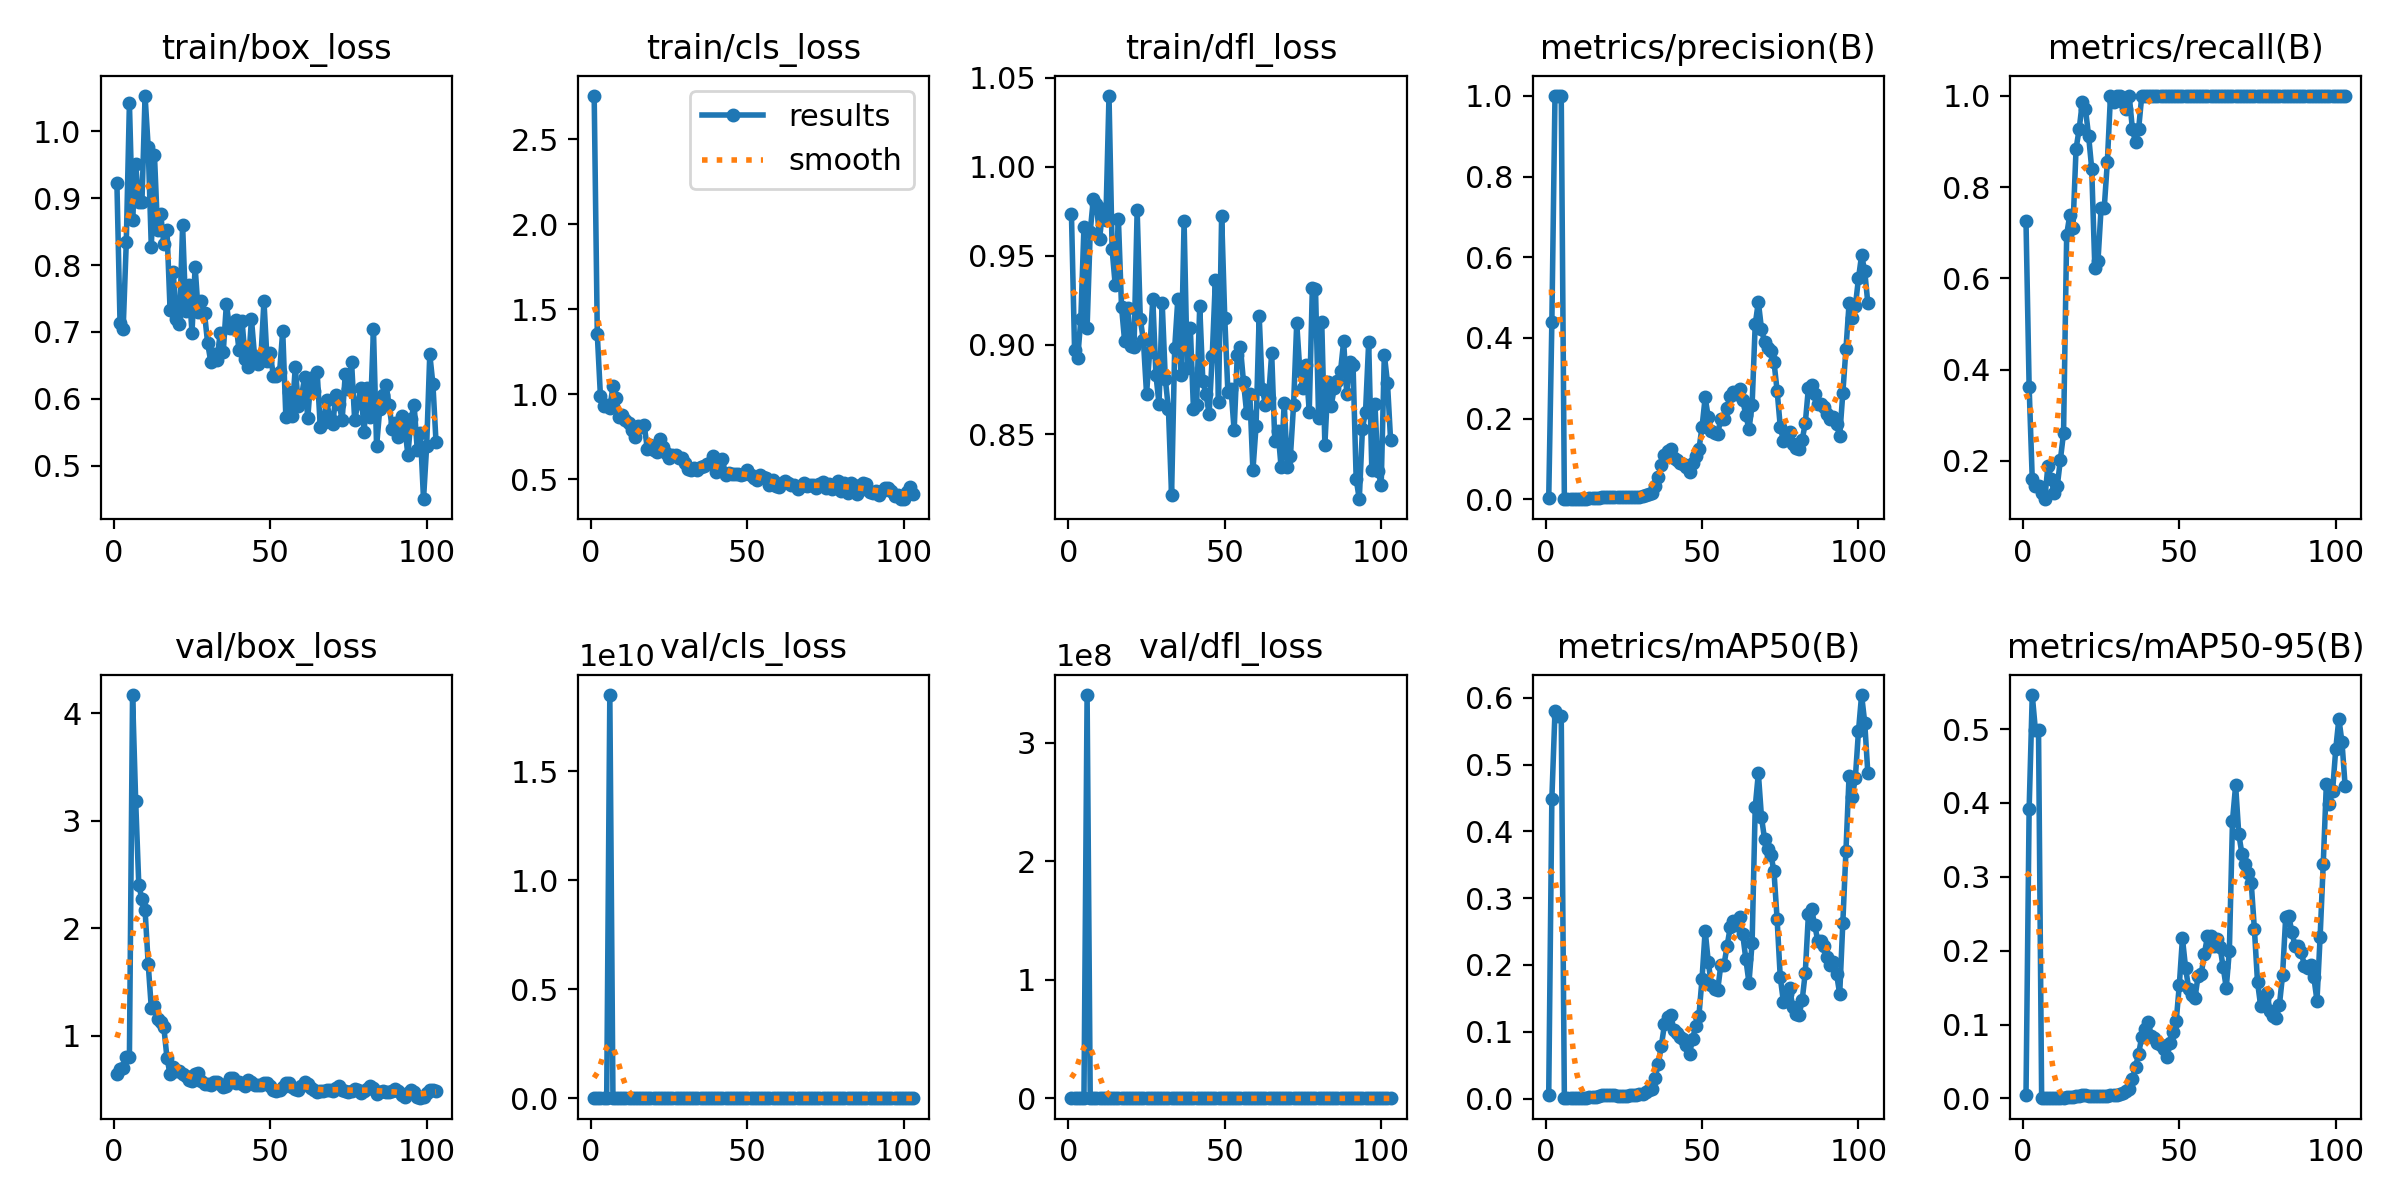

The table this chart was drawn from, first rows:
epoch, time, train/box_loss, train/cls_loss, train/dfl_loss, metrics/precision(B), metrics/recall(B), metrics/mAP50(B), metrics/mAP50-95(B), val/box_loss, val/cls_loss, val/dfl_loss, lr/pg0, lr/pg1, lr/pg2
1, 11.94, 0.9227, 2.757, 0.9734, 0.00242, 0.7246, 0.00601, 0.00448, 0.643, 3.712, 0.812, 0.09216, 0.00016, 0.00016
2, 26, 0.7137, 1.352, 0.8972, 0.4386, 0.3623, 0.4487, 0.3913, 0.693, 3.804, 0.8123, 0.08334, 0.00034, 0.00034
3, 38.58, 0.7045, 0.989, 0.8927, 1, 0.1594, 0.5797, 0.5462, 0.6985, 3.913, 0.8201, 0.07452, 0.00052, 0.00052
4, 44, 0.8343, 0.9309, 0.9147, 1, 0.1449, 0.5725, 0.499, 0.8026, 4.043, 0.8658, 0.0657, 0.0007, 0.0007
5, 58.83, 1.042, 0.939, 0.9663, 1, 0.1449, 0.5725, 0.499, 0.8024, 4.043, 0.8656, 0.05688, 0.00088, 0.00088
6, 74.3, 0.8677, 0.9173, 0.9097, 0.00051, 0.1304, 0.00028, 0.00011, 4.171, 1.84915e+10, 3.40259e+08, 0.04806, 0.00106, 0.00106
7, 88.22, 0.9515, 1.047, 0.9635, 0.0004, 0.1159, 0.00022, 7e-05, 3.187, 2.87008e+07, 79172, 0.03924, 0.00124, 0.00124
8, 106.1, 0.8941, 0.9783, 0.9822, 0.00065, 0.1884, 0.00038, 0.00018, 2.402, 4.54454e+06, 2.136, 0.03042, 0.00142, 0.00142
9, 124.8, 0.8935, 0.8683, 0.9791, 0.00073, 0.1594, 0.0004, 0.00018, 2.271, 2.49594e+06, 1098, 0.0216, 0.0016, 0.0016
10, 138.2, 1.053, 0.8804, 0.9597, 0.00055, 0.1304, 0.00032, 0.00012, 2.173, 1.36532e+06, 142.6, 0.01278, 0.00178, 0.00178
11, 153.6, 0.9764, 0.8477, 0.9762, 0.00073, 0.1449, 0.00039, 0.00011, 1.67, 401708, 633, 0.00396, 0.00196, 0.00196
12, 166.2, 0.8269, 0.8318, 0.97, 0.00087, 0.2029, 0.00051, 0.00021, 1.257, 338024, 592.4, 0.002, 0.002, 0.002
13, 177.1, 0.9646, 0.787, 1.04, 0.00088, 0.2609, 0.00056, 0.00026, 1.28, 476424, 242.9, 0.002, 0.002, 0.002
14, 187.8, 0.8521, 0.7491, 0.9536, 0.00242, 0.6956, 0.00205, 0.00131, 1.153, 729096, 341.4, 0.002, 0.002, 0.002
15, 198.9, 0.8764, 0.8108, 0.9334, 0.00288, 0.7391, 0.00264, 0.00167, 1.125, 982934, 765.1, 0.002, 0.002, 0.002
16, 210.8, 0.8314, 0.807, 0.9709, 0.00307, 0.7101, 0.00293, 0.00197, 1.08, 960563, 806.3, 0.002, 0.002, 0.002
17, 221.2, 0.8529, 0.8164, 0.9215, 0.00414, 0.8841, 0.00401, 0.00289, 0.7961, 847083, 125.4, 0.002, 0.002, 0.002
18, 233.7, 0.7328, 0.6779, 0.9021, 0.00469, 0.9275, 0.00473, 0.00379, 0.6423, 618806, 0.8614, 0.002, 0.002, 0.002
19, 249.2, 0.7901, 0.703, 0.9209, 0.00523, 0.9855, 0.00518, 0.00413, 0.7089, 594849, 17.09, 0.002, 0.002, 0.002
20, 273.4, 0.7192, 0.6722, 0.8993, 0.00522, 0.971, 0.00513, 0.00417, 0.6748, 540120, 0.8476, 0.002, 0.002, 0.002
21, 291.3, 0.7114, 0.6611, 0.8989, 0.00517, 0.913, 0.00487, 0.00397, 0.6705, 441873, 0.8499, 0.002, 0.002, 0.002
22, 310.8, 0.8598, 0.7365, 0.9757, 0.00511, 0.8406, 0.00457, 0.00378, 0.6408, 374770, 0.8389, 0.002, 0.002, 0.002
23, 331.2, 0.7317, 0.6886, 0.9146, 0.00511, 0.6232, 0.00383, 0.0031, 0.6273, 315557, 0.8231, 0.002, 0.002, 0.002
24, 361.2, 0.7708, 0.6525, 0.9025, 0.00512, 0.6377, 0.00388, 0.0031, 0.5865, 247213, 0.8141, 0.002, 0.002, 0.002
25, 383.4, 0.6987, 0.6255, 0.8726, 0.00517, 0.7536, 0.00433, 0.0036, 0.5771, 232691, 0.8208, 0.002, 0.002, 0.002
26, 404.7, 0.7973, 0.6406, 0.8962, 0.00518, 0.7536, 0.00435, 0.00361, 0.6418, 203237, 0.8458, 0.002, 0.002, 0.002
27, 429.1, 0.7291, 0.6412, 0.9257, 0.00539, 0.8551, 0.00489, 0.00395, 0.6553, 111145, 0.8495, 0.002, 0.002, 0.002
28, 444.9, 0.7465, 0.6222, 0.8832, 0.00564, 1, 0.00561, 0.00462, 0.5784, 53248, 0.8338, 0.002, 0.002, 0.002
29, 462.7, 0.7277, 0.6236, 0.8668, 0.00579, 0.9855, 0.00574, 0.00481, 0.5477, 28436, 0.8215, 0.002, 0.002, 0.002
30, 480.4, 0.6833, 0.5947, 0.9236, 0.00616, 1, 0.00613, 0.00516, 0.55, 12240, 0.8221, 0.002, 0.002, 0.002
31, 496.4, 0.6555, 0.5578, 0.881, 0.00729, 1, 0.00728, 0.0061, 0.5386, 6993, 0.8172, 0.002, 0.002, 0.002
32, 515.3, 0.6672, 0.5532, 0.864, 0.00973, 0.9855, 0.00968, 0.00802, 0.5737, 3703, 0.8211, 0.001999, 0.001999, 0.001999
33, 541.6, 0.6585, 0.5638, 0.8157, 0.01263, 0.971, 0.01247, 0.01045, 0.5724, 2667, 0.818, 0.001999, 0.001999, 0.001999
34, 563.1, 0.6977, 0.554, 0.8984, 0.01493, 1, 0.01495, 0.01254, 0.5563, 2021, 0.8104, 0.001999, 0.001999, 0.001999
35, 587, 0.6706, 0.5689, 0.9256, 0.03316, 0.9275, 0.03122, 0.02604, 0.5268, 1109, 0.8145, 0.001999, 0.001999, 0.001999
36, 611.2, 0.7423, 0.5756, 0.8829, 0.05633, 0.8985, 0.05122, 0.04212, 0.5312, 823.2, 0.8133, 0.001999, 0.001999, 0.001999
37, 629.4, 0.7053, 0.589, 0.9693, 0.08455, 0.9275, 0.07915, 0.06064, 0.6058, 551.3, 0.8159, 0.001999, 0.001999, 0.001999
38, 653.1, 0.7065, 0.5963, 0.8869, 0.1105, 1, 0.1111, 0.08345, 0.609, 368, 0.8132, 0.001999, 0.001999, 0.001999
39, 668.4, 0.7173, 0.6365, 0.9094, 0.1206, 1, 0.1224, 0.09362, 0.5581, 269.7, 0.8072, 0.001999, 0.001999, 0.001999
40, 676.4, 0.6731, 0.5446, 0.8638, 0.1258, 1, 0.1255, 0.1036, 0.567, 239.1, 0.8098, 0.001999, 0.001999, 0.001999
41, 685.8, 0.7166, 0.5562, 0.8662, 0.1029, 1, 0.1028, 0.08468, 0.5552, 349.5, 0.8114, 0.001999, 0.001999, 0.001999
42, 695, 0.6596, 0.6166, 0.9218, 0.09822, 1, 0.09808, 0.08243, 0.5324, 425.6, 0.8122, 0.001999, 0.001999, 0.001999
43, 708.8, 0.6471, 0.5254, 0.8796, 0.09137, 1, 0.09166, 0.07443, 0.5849, 608.3, 0.8146, 0.001999, 0.001999, 0.001999
44, 720.7, 0.7193, 0.5335, 0.8724, 0.0886, 1, 0.08862, 0.07227, 0.5724, 692, 0.8092, 0.001999, 0.001999, 0.001999
45, 733.2, 0.6639, 0.5274, 0.8613, 0.07944, 1, 0.08023, 0.06654, 0.539, 1014, 0.8043, 0.001999, 0.001999, 0.001999
46, 743.1, 0.6527, 0.5316, 0.8938, 0.06747, 1, 0.06731, 0.05645, 0.5393, 1247, 0.8057, 0.001999, 0.001999, 0.001999
47, 752.1, 0.6588, 0.5326, 0.9365, 0.08989, 1, 0.08978, 0.07525, 0.5448, 717.1, 0.8087, 0.001999, 0.001999, 0.001999
48, 759, 0.7464, 0.5265, 0.8679, 0.1069, 1, 0.1089, 0.09036, 0.5638, 417.3, 0.8127, 0.001999, 0.001999, 0.001999
49, 765, 0.657, 0.533, 0.9726, 0.1239, 1, 0.1235, 0.1042, 0.5606, 211.6, 0.8139, 0.001999, 0.001999, 0.001999
50, 770.7, 0.6682, 0.5531, 0.9153, 0.1792, 1, 0.1793, 0.1534, 0.5343, 86.71, 0.813, 0.001999, 0.001999, 0.001999
51, 775.6, 0.6344, 0.5228, 0.8736, 0.2526, 1, 0.2515, 0.2168, 0.4953, 519.7, 0.8042, 0.001999, 0.001999, 0.001999
52, 781.4, 0.6338, 0.5082, 0.8754, 0.2034, 1, 0.2043, 0.1771, 0.4904, 1110, 0.8042, 0.001999, 0.001999, 0.001999
53, 786.7, 0.6398, 0.4951, 0.8521, 0.1699, 1, 0.1699, 0.1482, 0.4947, 1922, 0.8078, 0.001999, 0.001999, 0.001999
54, 798.7, 0.7015, 0.5236, 0.8942, 0.165, 1, 0.1646, 0.1396, 0.5247, 1716, 0.8123, 0.001998, 0.001998, 0.001998
55, 805.6, 0.5727, 0.5125, 0.8989, 0.1626, 1, 0.1623, 0.1359, 0.5586, 2204, 0.8152, 0.001998, 0.001998, 0.001998
56, 810.8, 0.6094, 0.5081, 0.879, 0.1998, 1, 0.1996, 0.1658, 0.5585, 1459, 0.811, 0.001998, 0.001998, 0.001998
57, 815.9, 0.5746, 0.4671, 0.8618, 0.1999, 1, 0.1996, 0.1684, 0.5239, 1917, 0.8036, 0.001998, 0.001998, 0.001998
58, 821, 0.6477, 0.4957, 0.8725, 0.2275, 1, 0.2281, 0.1956, 0.5078, 1528, 0.799, 0.001998, 0.001998, 0.001998
59, 827.2, 0.5897, 0.4619, 0.8296, 0.2573, 1, 0.2562, 0.2193, 0.4962, 1220, 0.7954, 0.001998, 0.001998, 0.001998
60, 832.7, 0.6036, 0.4561, 0.8545, 0.2651, 1, 0.2651, 0.2199, 0.5376, 1033, 0.8012, 0.001998, 0.001998, 0.001998
... 43 more rows
